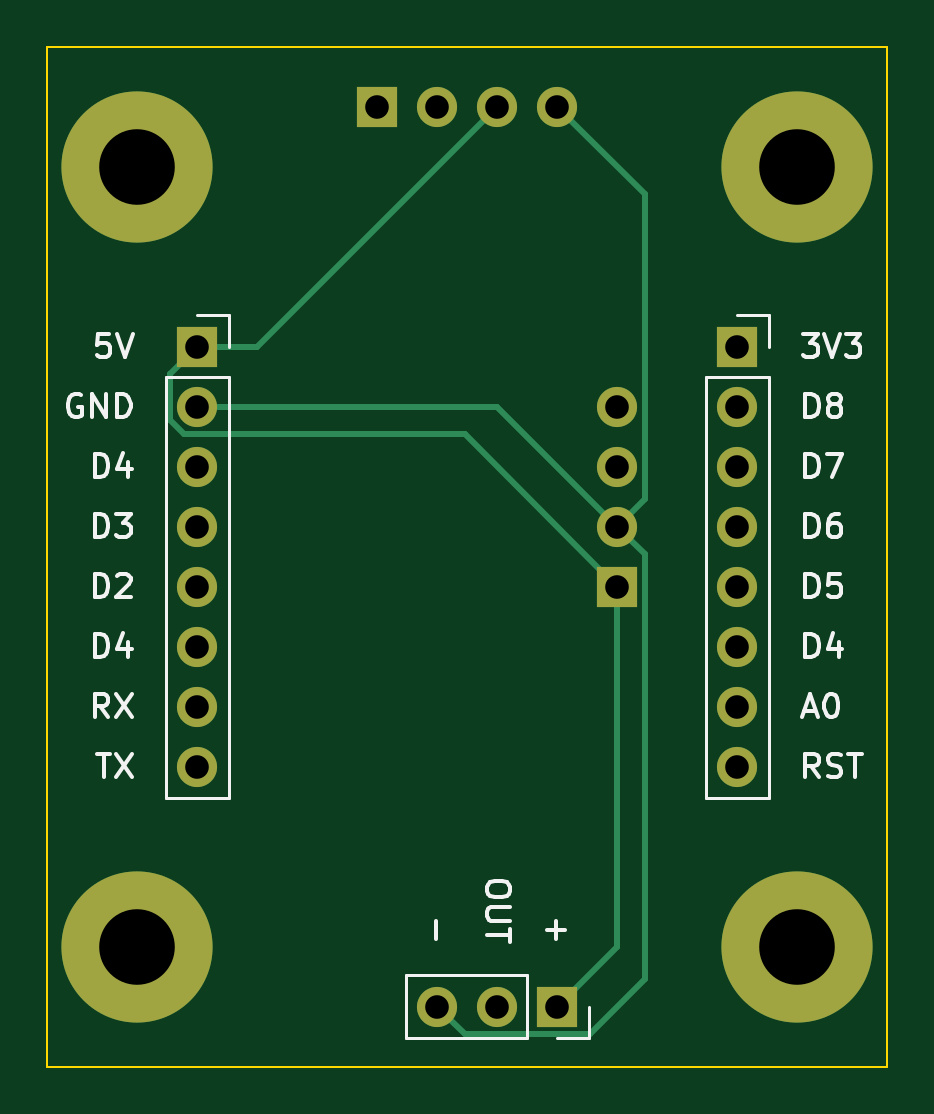
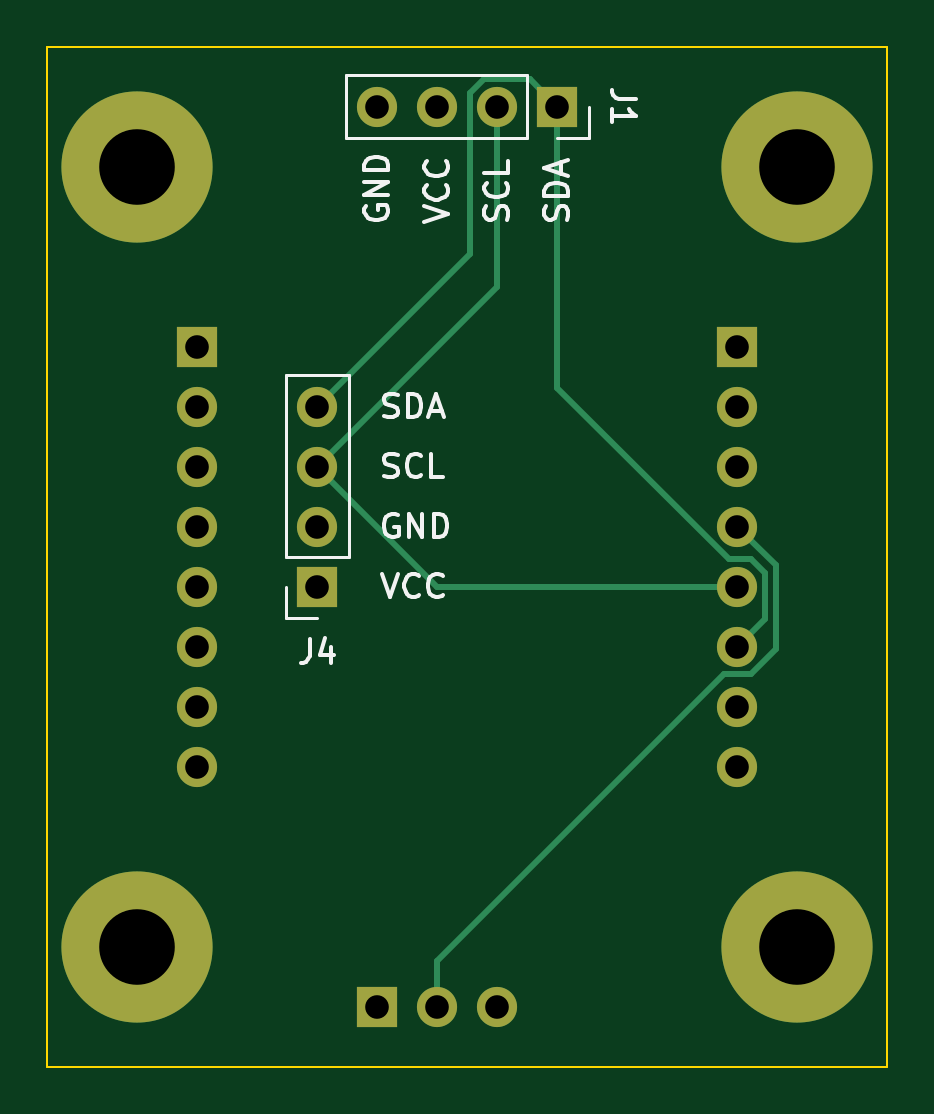
Circuit board: 11 layer files. Board 35.6 x 43.2 mm.
- bottom_copper: ha_monitor-B_Cu.gbr (3524 bytes)
- bottom_mask: ha_monitor-B_Mask.gbr (1491 bytes)
- paste: ha_monitor-B_Paste.gbr (469 bytes)
- bottom_silk: ha_monitor-B_SilkS.gbr (8733 bytes)
- outline: ha_monitor-Edge_Cuts.gbr (691 bytes)
- top_copper: ha_monitor-F_Cu.gbr (3418 bytes)
- top_mask: ha_monitor-F_Mask.gbr (1491 bytes)
- paste: ha_monitor-F_Paste.gbr (469 bytes)
- top_silk: ha_monitor-F_SilkS.gbr (11957 bytes)
- drill: ha_monitor-NPTH.drl (284 bytes)
- drill: ha_monitor-PTH.drl (616 bytes)

=== bottom_copper: ha_monitor-B_Cu.gbr ===
%TF.GenerationSoftware,KiCad,Pcbnew,5.1.10-6.fc33*%
%TF.CreationDate,2021-11-22T15:00:23-05:00*%
%TF.ProjectId,ha_monitor,68615f6d-6f6e-4697-946f-722e6b696361,rev?*%
%TF.SameCoordinates,Original*%
%TF.FileFunction,Copper,L2,Bot*%
%TF.FilePolarity,Positive*%
%FSLAX46Y46*%
G04 Gerber Fmt 4.6, Leading zero omitted, Abs format (unit mm)*
G04 Created by KiCad (PCBNEW 5.1.10-6.fc33) date 2021-11-22 15:00:23*
%MOMM*%
%LPD*%
G01*
G04 APERTURE LIST*
%TA.AperFunction,ComponentPad*%
%ADD10O,1.700000X1.700000*%
%TD*%
%TA.AperFunction,ComponentPad*%
%ADD11R,1.700000X1.700000*%
%TD*%
%TA.AperFunction,ComponentPad*%
%ADD12C,6.400000*%
%TD*%
%TA.AperFunction,Conductor*%
%ADD13C,0.250000*%
%TD*%
G04 APERTURE END LIST*
D10*
%TO.P,J4,4*%
%TO.N,D1*%
X68580000Y-53340000D03*
%TO.P,J4,3*%
%TO.N,D2*%
X68580000Y-55880000D03*
%TO.P,J4,2*%
%TO.N,GND*%
X68580000Y-58420000D03*
D11*
%TO.P,J4,1*%
%TO.N,5V*%
X68580000Y-60960000D03*
%TD*%
%TO.P,J1,1*%
%TO.N,D1*%
X58420000Y-40640000D03*
D10*
%TO.P,J1,2*%
%TO.N,D2*%
X60960000Y-40640000D03*
%TO.P,J1,3*%
%TO.N,5V*%
X63500000Y-40640000D03*
%TO.P,J1,4*%
%TO.N,GND*%
X66040000Y-40640000D03*
%TD*%
D11*
%TO.P,J2,1*%
%TO.N,5V*%
X50800000Y-50800000D03*
D10*
%TO.P,J2,2*%
%TO.N,GND*%
X50800000Y-53340000D03*
%TO.P,J2,3*%
%TO.N,Net-(J2-Pad3)*%
X50800000Y-55880000D03*
%TO.P,J2,4*%
%TO.N,D3*%
X50800000Y-58420000D03*
%TO.P,J2,5*%
%TO.N,D2*%
X50800000Y-60960000D03*
%TO.P,J2,6*%
%TO.N,D1*%
X50800000Y-63500000D03*
%TO.P,J2,7*%
%TO.N,Net-(J2-Pad7)*%
X50800000Y-66040000D03*
%TO.P,J2,8*%
%TO.N,Net-(J2-Pad8)*%
X50800000Y-68580000D03*
%TD*%
%TO.P,J3,8*%
%TO.N,Net-(J3-Pad8)*%
X73660000Y-68580000D03*
%TO.P,J3,7*%
%TO.N,Net-(J3-Pad7)*%
X73660000Y-66040000D03*
%TO.P,J3,6*%
%TO.N,Net-(J3-Pad6)*%
X73660000Y-63500000D03*
%TO.P,J3,5*%
%TO.N,Net-(J3-Pad5)*%
X73660000Y-60960000D03*
%TO.P,J3,4*%
%TO.N,Net-(J3-Pad4)*%
X73660000Y-58420000D03*
%TO.P,J3,3*%
%TO.N,Net-(J3-Pad3)*%
X73660000Y-55880000D03*
%TO.P,J3,2*%
%TO.N,Net-(J3-Pad2)*%
X73660000Y-53340000D03*
D11*
%TO.P,J3,1*%
%TO.N,Net-(J3-Pad1)*%
X73660000Y-50800000D03*
%TD*%
D12*
%TO.P,H1,1*%
%TO.N,Net-(H1-Pad1)*%
X48260000Y-76200000D03*
%TD*%
%TO.P,H2,1*%
%TO.N,Net-(H2-Pad1)*%
X48260000Y-43180000D03*
%TD*%
%TO.P,H3,1*%
%TO.N,Net-(H3-Pad1)*%
X76200000Y-43180000D03*
%TD*%
%TO.P,H4,1*%
%TO.N,Net-(H4-Pad1)*%
X76200000Y-76200000D03*
%TD*%
D11*
%TO.P,J5,1*%
%TO.N,5V*%
X66040000Y-78740000D03*
D10*
%TO.P,J5,2*%
%TO.N,D3*%
X63500000Y-78740000D03*
%TO.P,J5,3*%
%TO.N,GND*%
X60960000Y-78740000D03*
%TD*%
D13*
%TO.N,D1*%
X50235999Y-59784999D02*
X51174003Y-59784999D01*
X51174003Y-59784999D02*
X58420000Y-52539002D01*
X49624999Y-60395999D02*
X50235999Y-59784999D01*
X49624999Y-62324999D02*
X49624999Y-60395999D01*
X58420000Y-52539002D02*
X58420000Y-40640000D01*
X50800000Y-63500000D02*
X49624999Y-62324999D01*
X62135001Y-46895001D02*
X68580000Y-53340000D01*
X62135001Y-40075999D02*
X62135001Y-46895001D01*
X61524001Y-39464999D02*
X62135001Y-40075999D01*
X59595001Y-39464999D02*
X61524001Y-39464999D01*
X58420000Y-40640000D02*
X59595001Y-39464999D01*
%TO.N,D2*%
X63500000Y-60960000D02*
X68580000Y-55880000D01*
X50800000Y-60960000D02*
X63500000Y-60960000D01*
X60960000Y-48260000D02*
X60960000Y-40640000D01*
X68580000Y-55880000D02*
X60960000Y-48260000D01*
%TO.N,D3*%
X49174990Y-60045010D02*
X50800000Y-58420000D01*
X49174990Y-63613992D02*
X49174990Y-60045010D01*
X50235999Y-64675001D02*
X49174990Y-63613992D01*
X51364001Y-64675001D02*
X50235999Y-64675001D01*
X63500000Y-76811000D02*
X51364001Y-64675001D01*
X63500000Y-78740000D02*
X63500000Y-76811000D01*
%TD*%
M02*

=== bottom_mask: ha_monitor-B_Mask.gbr ===
%TF.GenerationSoftware,KiCad,Pcbnew,5.1.10-6.fc33*%
%TF.CreationDate,2021-11-22T15:00:23-05:00*%
%TF.ProjectId,ha_monitor,68615f6d-6f6e-4697-946f-722e6b696361,rev?*%
%TF.SameCoordinates,Original*%
%TF.FileFunction,Soldermask,Bot*%
%TF.FilePolarity,Negative*%
%FSLAX46Y46*%
G04 Gerber Fmt 4.6, Leading zero omitted, Abs format (unit mm)*
G04 Created by KiCad (PCBNEW 5.1.10-6.fc33) date 2021-11-22 15:00:23*
%MOMM*%
%LPD*%
G01*
G04 APERTURE LIST*
%ADD10O,1.700000X1.700000*%
%ADD11R,1.700000X1.700000*%
%ADD12C,6.400000*%
G04 APERTURE END LIST*
D10*
%TO.C,J4*%
X68580000Y-53340000D03*
X68580000Y-55880000D03*
X68580000Y-58420000D03*
D11*
X68580000Y-60960000D03*
%TD*%
%TO.C,J1*%
X58420000Y-40640000D03*
D10*
X60960000Y-40640000D03*
X63500000Y-40640000D03*
X66040000Y-40640000D03*
%TD*%
D11*
%TO.C,J2*%
X50800000Y-50800000D03*
D10*
X50800000Y-53340000D03*
X50800000Y-55880000D03*
X50800000Y-58420000D03*
X50800000Y-60960000D03*
X50800000Y-63500000D03*
X50800000Y-66040000D03*
X50800000Y-68580000D03*
%TD*%
%TO.C,J3*%
X73660000Y-68580000D03*
X73660000Y-66040000D03*
X73660000Y-63500000D03*
X73660000Y-60960000D03*
X73660000Y-58420000D03*
X73660000Y-55880000D03*
X73660000Y-53340000D03*
D11*
X73660000Y-50800000D03*
%TD*%
D12*
%TO.C,H1*%
X48260000Y-76200000D03*
%TD*%
%TO.C,H2*%
X48260000Y-43180000D03*
%TD*%
%TO.C,H3*%
X76200000Y-43180000D03*
%TD*%
%TO.C,H4*%
X76200000Y-76200000D03*
%TD*%
D11*
%TO.C,J5*%
X66040000Y-78740000D03*
D10*
X63500000Y-78740000D03*
X60960000Y-78740000D03*
%TD*%
M02*

=== paste: ha_monitor-B_Paste.gbr ===
%TF.GenerationSoftware,KiCad,Pcbnew,5.1.10-6.fc33*%
%TF.CreationDate,2021-11-22T15:00:23-05:00*%
%TF.ProjectId,ha_monitor,68615f6d-6f6e-4697-946f-722e6b696361,rev?*%
%TF.SameCoordinates,Original*%
%TF.FileFunction,Paste,Bot*%
%TF.FilePolarity,Positive*%
%FSLAX46Y46*%
G04 Gerber Fmt 4.6, Leading zero omitted, Abs format (unit mm)*
G04 Created by KiCad (PCBNEW 5.1.10-6.fc33) date 2021-11-22 15:00:23*
%MOMM*%
%LPD*%
G01*
G04 APERTURE LIST*
G04 APERTURE END LIST*
M02*

=== bottom_silk: ha_monitor-B_SilkS.gbr (8733 bytes, source omitted) ===
=== outline: ha_monitor-Edge_Cuts.gbr ===
%TF.GenerationSoftware,KiCad,Pcbnew,5.1.10-6.fc33*%
%TF.CreationDate,2021-11-22T15:00:23-05:00*%
%TF.ProjectId,ha_monitor,68615f6d-6f6e-4697-946f-722e6b696361,rev?*%
%TF.SameCoordinates,Original*%
%TF.FileFunction,Profile,NP*%
%FSLAX46Y46*%
G04 Gerber Fmt 4.6, Leading zero omitted, Abs format (unit mm)*
G04 Created by KiCad (PCBNEW 5.1.10-6.fc33) date 2021-11-22 15:00:23*
%MOMM*%
%LPD*%
G01*
G04 APERTURE LIST*
%TA.AperFunction,Profile*%
%ADD10C,0.100000*%
%TD*%
G04 APERTURE END LIST*
D10*
X80010000Y-38100000D02*
X80010000Y-81280000D01*
X44450000Y-38100000D02*
X80010000Y-38100000D01*
X44450000Y-81280000D02*
X44450000Y-38100000D01*
X80010000Y-81280000D02*
X44450000Y-81280000D01*
M02*

=== top_copper: ha_monitor-F_Cu.gbr ===
%TF.GenerationSoftware,KiCad,Pcbnew,5.1.10-6.fc33*%
%TF.CreationDate,2021-11-22T15:00:23-05:00*%
%TF.ProjectId,ha_monitor,68615f6d-6f6e-4697-946f-722e6b696361,rev?*%
%TF.SameCoordinates,Original*%
%TF.FileFunction,Copper,L1,Top*%
%TF.FilePolarity,Positive*%
%FSLAX46Y46*%
G04 Gerber Fmt 4.6, Leading zero omitted, Abs format (unit mm)*
G04 Created by KiCad (PCBNEW 5.1.10-6.fc33) date 2021-11-22 15:00:23*
%MOMM*%
%LPD*%
G01*
G04 APERTURE LIST*
%TA.AperFunction,ComponentPad*%
%ADD10O,1.700000X1.700000*%
%TD*%
%TA.AperFunction,ComponentPad*%
%ADD11R,1.700000X1.700000*%
%TD*%
%TA.AperFunction,ComponentPad*%
%ADD12C,6.400000*%
%TD*%
%TA.AperFunction,Conductor*%
%ADD13C,0.250000*%
%TD*%
G04 APERTURE END LIST*
D10*
%TO.P,J4,4*%
%TO.N,D1*%
X68580000Y-53340000D03*
%TO.P,J4,3*%
%TO.N,D2*%
X68580000Y-55880000D03*
%TO.P,J4,2*%
%TO.N,GND*%
X68580000Y-58420000D03*
D11*
%TO.P,J4,1*%
%TO.N,5V*%
X68580000Y-60960000D03*
%TD*%
%TO.P,J1,1*%
%TO.N,D1*%
X58420000Y-40640000D03*
D10*
%TO.P,J1,2*%
%TO.N,D2*%
X60960000Y-40640000D03*
%TO.P,J1,3*%
%TO.N,5V*%
X63500000Y-40640000D03*
%TO.P,J1,4*%
%TO.N,GND*%
X66040000Y-40640000D03*
%TD*%
D11*
%TO.P,J2,1*%
%TO.N,5V*%
X50800000Y-50800000D03*
D10*
%TO.P,J2,2*%
%TO.N,GND*%
X50800000Y-53340000D03*
%TO.P,J2,3*%
%TO.N,Net-(J2-Pad3)*%
X50800000Y-55880000D03*
%TO.P,J2,4*%
%TO.N,D3*%
X50800000Y-58420000D03*
%TO.P,J2,5*%
%TO.N,D2*%
X50800000Y-60960000D03*
%TO.P,J2,6*%
%TO.N,D1*%
X50800000Y-63500000D03*
%TO.P,J2,7*%
%TO.N,Net-(J2-Pad7)*%
X50800000Y-66040000D03*
%TO.P,J2,8*%
%TO.N,Net-(J2-Pad8)*%
X50800000Y-68580000D03*
%TD*%
%TO.P,J3,8*%
%TO.N,Net-(J3-Pad8)*%
X73660000Y-68580000D03*
%TO.P,J3,7*%
%TO.N,Net-(J3-Pad7)*%
X73660000Y-66040000D03*
%TO.P,J3,6*%
%TO.N,Net-(J3-Pad6)*%
X73660000Y-63500000D03*
%TO.P,J3,5*%
%TO.N,Net-(J3-Pad5)*%
X73660000Y-60960000D03*
%TO.P,J3,4*%
%TO.N,Net-(J3-Pad4)*%
X73660000Y-58420000D03*
%TO.P,J3,3*%
%TO.N,Net-(J3-Pad3)*%
X73660000Y-55880000D03*
%TO.P,J3,2*%
%TO.N,Net-(J3-Pad2)*%
X73660000Y-53340000D03*
D11*
%TO.P,J3,1*%
%TO.N,Net-(J3-Pad1)*%
X73660000Y-50800000D03*
%TD*%
D12*
%TO.P,H1,1*%
%TO.N,Net-(H1-Pad1)*%
X48260000Y-76200000D03*
%TD*%
%TO.P,H2,1*%
%TO.N,Net-(H2-Pad1)*%
X48260000Y-43180000D03*
%TD*%
%TO.P,H3,1*%
%TO.N,Net-(H3-Pad1)*%
X76200000Y-43180000D03*
%TD*%
%TO.P,H4,1*%
%TO.N,Net-(H4-Pad1)*%
X76200000Y-76200000D03*
%TD*%
D11*
%TO.P,J5,1*%
%TO.N,5V*%
X66040000Y-78740000D03*
D10*
%TO.P,J5,2*%
%TO.N,D3*%
X63500000Y-78740000D03*
%TO.P,J5,3*%
%TO.N,GND*%
X60960000Y-78740000D03*
%TD*%
D13*
%TO.N,GND*%
X63500000Y-53340000D02*
X68580000Y-58420000D01*
X50800000Y-53340000D02*
X63500000Y-53340000D01*
X69755001Y-44355001D02*
X66040000Y-40640000D01*
X69755001Y-57244999D02*
X69755001Y-44355001D01*
X68580000Y-58420000D02*
X69755001Y-57244999D01*
X62135001Y-79915001D02*
X60960000Y-78740000D01*
X69755001Y-59595001D02*
X69755001Y-77564999D01*
X67404999Y-79915001D02*
X62135001Y-79915001D01*
X69755001Y-77564999D02*
X67404999Y-79915001D01*
X68580000Y-58420000D02*
X69755001Y-59595001D01*
%TO.N,5V*%
X53340000Y-50800000D02*
X63500000Y-40640000D01*
X50800000Y-50800000D02*
X53340000Y-50800000D01*
X50235999Y-54515001D02*
X62135001Y-54515001D01*
X49624999Y-53904001D02*
X50235999Y-54515001D01*
X49624999Y-51975001D02*
X49624999Y-53904001D01*
X62135001Y-54515001D02*
X68580000Y-60960000D01*
X50800000Y-50800000D02*
X49624999Y-51975001D01*
X68580000Y-76200000D02*
X66040000Y-78740000D01*
X68580000Y-60960000D02*
X68580000Y-76200000D01*
%TD*%
M02*

=== top_mask: ha_monitor-F_Mask.gbr ===
%TF.GenerationSoftware,KiCad,Pcbnew,5.1.10-6.fc33*%
%TF.CreationDate,2021-11-22T15:00:23-05:00*%
%TF.ProjectId,ha_monitor,68615f6d-6f6e-4697-946f-722e6b696361,rev?*%
%TF.SameCoordinates,Original*%
%TF.FileFunction,Soldermask,Top*%
%TF.FilePolarity,Negative*%
%FSLAX46Y46*%
G04 Gerber Fmt 4.6, Leading zero omitted, Abs format (unit mm)*
G04 Created by KiCad (PCBNEW 5.1.10-6.fc33) date 2021-11-22 15:00:23*
%MOMM*%
%LPD*%
G01*
G04 APERTURE LIST*
%ADD10O,1.700000X1.700000*%
%ADD11R,1.700000X1.700000*%
%ADD12C,6.400000*%
G04 APERTURE END LIST*
D10*
%TO.C,J4*%
X68580000Y-53340000D03*
X68580000Y-55880000D03*
X68580000Y-58420000D03*
D11*
X68580000Y-60960000D03*
%TD*%
%TO.C,J1*%
X58420000Y-40640000D03*
D10*
X60960000Y-40640000D03*
X63500000Y-40640000D03*
X66040000Y-40640000D03*
%TD*%
D11*
%TO.C,J2*%
X50800000Y-50800000D03*
D10*
X50800000Y-53340000D03*
X50800000Y-55880000D03*
X50800000Y-58420000D03*
X50800000Y-60960000D03*
X50800000Y-63500000D03*
X50800000Y-66040000D03*
X50800000Y-68580000D03*
%TD*%
%TO.C,J3*%
X73660000Y-68580000D03*
X73660000Y-66040000D03*
X73660000Y-63500000D03*
X73660000Y-60960000D03*
X73660000Y-58420000D03*
X73660000Y-55880000D03*
X73660000Y-53340000D03*
D11*
X73660000Y-50800000D03*
%TD*%
D12*
%TO.C,H1*%
X48260000Y-76200000D03*
%TD*%
%TO.C,H2*%
X48260000Y-43180000D03*
%TD*%
%TO.C,H3*%
X76200000Y-43180000D03*
%TD*%
%TO.C,H4*%
X76200000Y-76200000D03*
%TD*%
D11*
%TO.C,J5*%
X66040000Y-78740000D03*
D10*
X63500000Y-78740000D03*
X60960000Y-78740000D03*
%TD*%
M02*

=== paste: ha_monitor-F_Paste.gbr ===
%TF.GenerationSoftware,KiCad,Pcbnew,5.1.10-6.fc33*%
%TF.CreationDate,2021-11-22T15:00:23-05:00*%
%TF.ProjectId,ha_monitor,68615f6d-6f6e-4697-946f-722e6b696361,rev?*%
%TF.SameCoordinates,Original*%
%TF.FileFunction,Paste,Top*%
%TF.FilePolarity,Positive*%
%FSLAX46Y46*%
G04 Gerber Fmt 4.6, Leading zero omitted, Abs format (unit mm)*
G04 Created by KiCad (PCBNEW 5.1.10-6.fc33) date 2021-11-22 15:00:23*
%MOMM*%
%LPD*%
G01*
G04 APERTURE LIST*
G04 APERTURE END LIST*
M02*

=== top_silk: ha_monitor-F_SilkS.gbr (11957 bytes, source omitted) ===
=== drill: ha_monitor-NPTH.drl ===
M48
; DRILL file {KiCad 5.1.10-6.fc33} date Mon Nov 22 15:00:32 2021
; FORMAT={-:-/ absolute / inch / decimal}
; #@! TF.CreationDate,2021-11-22T15:00:32-05:00
; #@! TF.GenerationSoftware,Kicad,Pcbnew,5.1.10-6.fc33
; #@! TF.FileFunction,NonPlated,1,2,NPTH
FMAT,2
INCH
%
G90
G05
T0
M30

=== drill: ha_monitor-PTH.drl ===
M48
; DRILL file {KiCad 5.1.10-6.fc33} date Mon Nov 22 15:00:32 2021
; FORMAT={-:-/ absolute / inch / decimal}
; #@! TF.CreationDate,2021-11-22T15:00:32-05:00
; #@! TF.GenerationSoftware,Kicad,Pcbnew,5.1.10-6.fc33
; #@! TF.FileFunction,Plated,1,2,PTH
FMAT,2
INCH
T1C0.0394
T2C0.1260
%
G90
G05
T1
X2.0Y-2.0
X2.0Y-2.1
X2.0Y-2.2
X2.0Y-2.3
X2.0Y-2.4
X2.0Y-2.5
X2.0Y-2.6
X2.0Y-2.7
X2.3Y-1.6
X2.4Y-1.6
X2.4Y-3.1
X2.5Y-1.6
X2.5Y-3.1
X2.6Y-1.6
X2.6Y-3.1
X2.7Y-2.1
X2.7Y-2.2
X2.7Y-2.3
X2.7Y-2.4
X2.9Y-2.0
X2.9Y-2.1
X2.9Y-2.2
X2.9Y-2.3
X2.9Y-2.4
X2.9Y-2.5
X2.9Y-2.6
X2.9Y-2.7
T2
X1.9Y-1.7
X1.9Y-3.0
X3.0Y-1.7
X3.0Y-3.0
T0
M30

